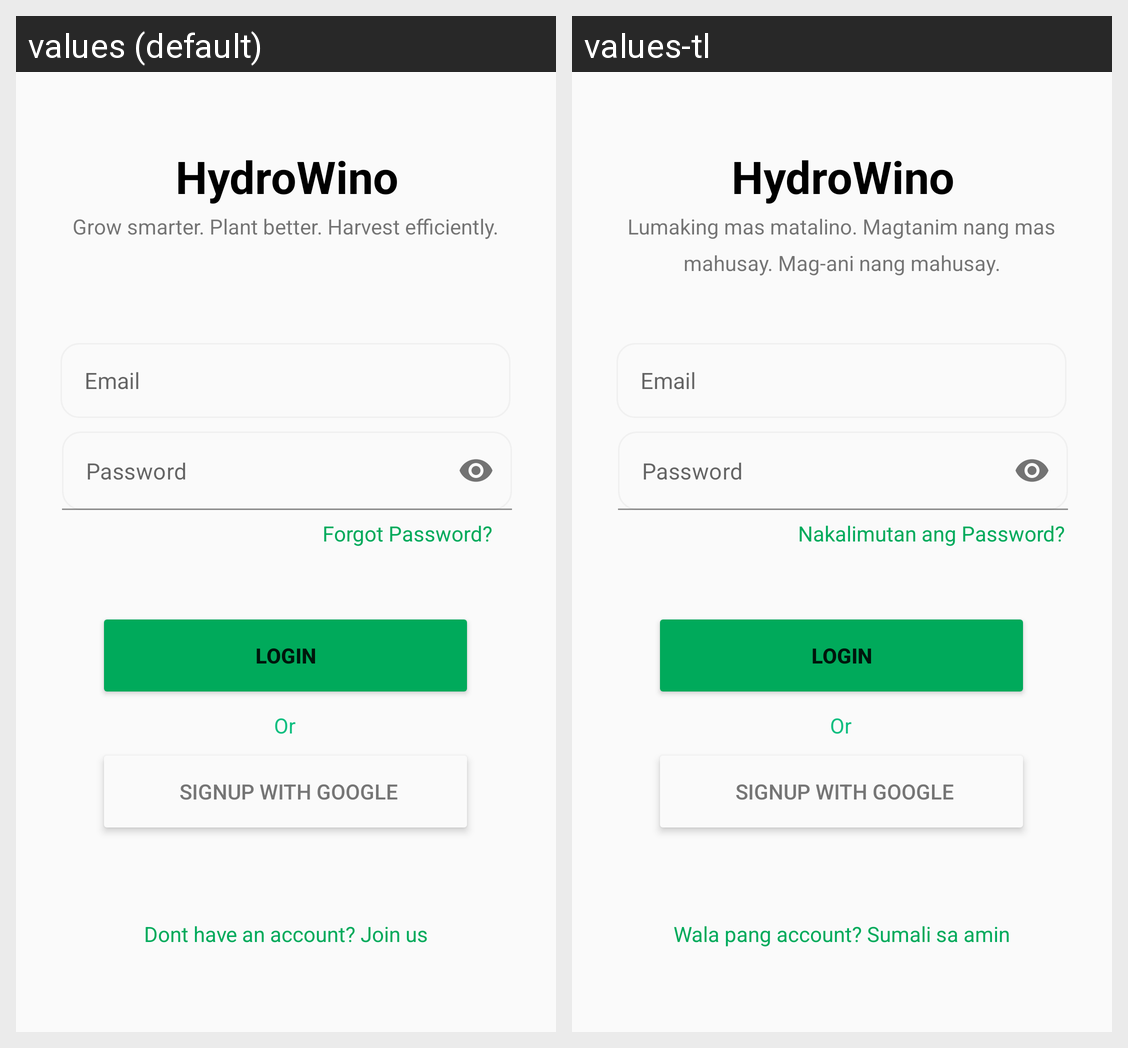

Locale-by-locale string values for the Android screen shown in this grid:
Android screen res/layout/activity_login.xml rendered under 2 locales, left to right: values (default), values-tl. Device: Nexus 5 (rendered at 1080×1920; each locale shown at half size, 540×960, under a caption strip naming it); theme Theme.HydroWino.
Strings drawn on this screen, with the default value and each locale's value (text and hints the layout hard-codes, and strings that could not be matched under every locale, appear in the picture but are not listed):

loginquote
  values: Grow smarter. Plant better. Harvest efficiently.
  values-tl: Lumaking mas matalino. Magtanim nang mas mahusay. Mag-ani nang mahusay.

ForgotPassword
  values: Forgot Password?
  values-tl: Nakalimutan ang Password?

JoinUs
  values: Dont have an account? Join us
  values-tl: Wala pang account? Sumali sa amin
